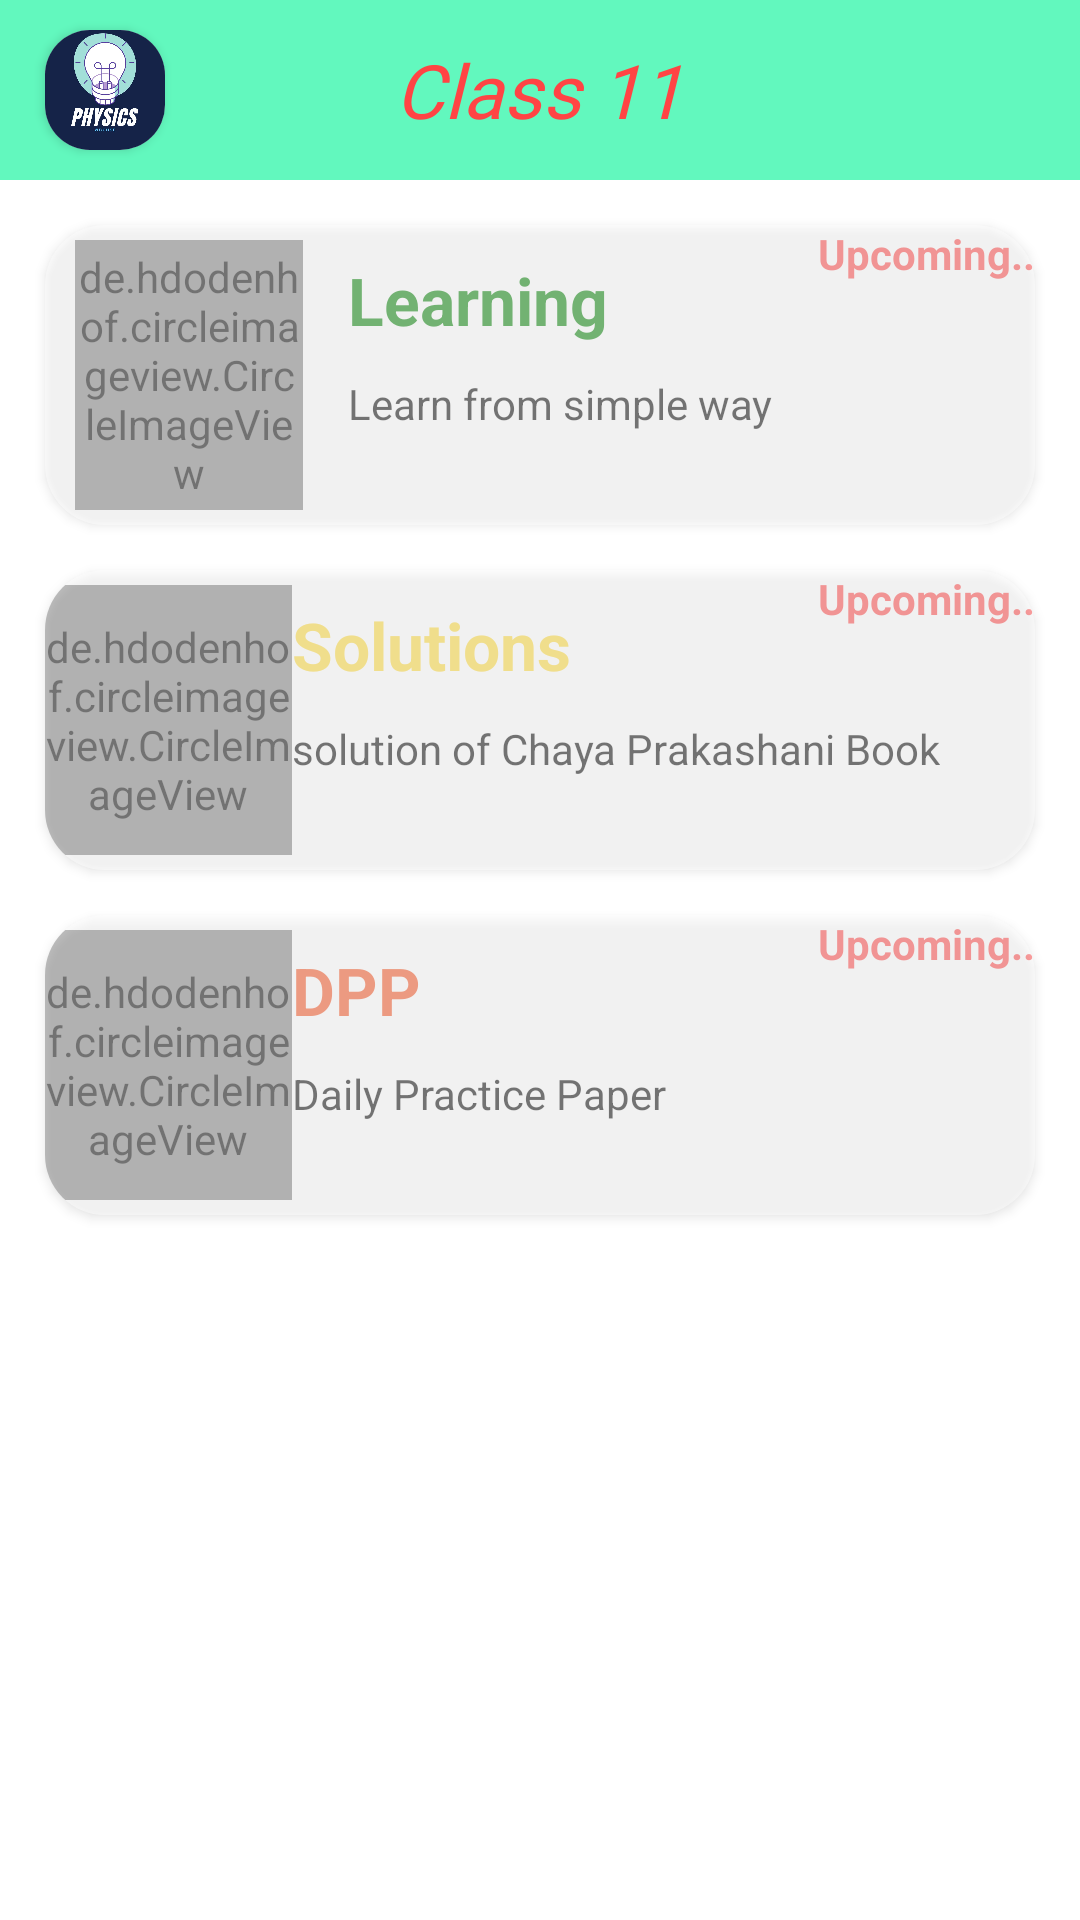

Android layout source for this screen:
<!-- AndroidManifest.xml: application theme AppTheme -->
<!-- res/layout/activity_class11_home.xml -->
<?xml version="1.0" encoding="utf-8"?>
<LinearLayout xmlns:android="http://schemas.android.com/apk/res/android"
    xmlns:app="http://schemas.android.com/apk/res-auto"
    xmlns:tools="http://schemas.android.com/tools"
    android:layout_width="match_parent"
    android:layout_height="match_parent"
    android:orientation="vertical"
    tools:context=".Class11HomeActivity">

    <RelativeLayout
        android:layout_width="match_parent"
        android:background="#62F8BE"
        android:layout_height="wrap_content">

        <ImageView
            android:layout_width="80dp"
            android:layout_marginEnd="5dp"
            android:layout_height="60dp"
            android:layout_alignParentEnd="true"/>

        <androidx.cardview.widget.CardView
            android:layout_width="wrap_content"
            app:cardCornerRadius="15dp"
            android:layout_marginStart="15dp"
            android:layout_centerVertical="true"
            android:layout_gravity="center_horizontal"
            android:layout_height="wrap_content">

            <ImageView
                android:layout_width="40dp"
                android:layout_height="40dp"
                android:src="@drawable/koho"/>


        </androidx.cardview.widget.CardView>

        <TextView
            android:layout_width="wrap_content"
            android:layout_height="wrap_content"
            android:layout_gravity="center_horizontal"
            android:textSize="25sp"
            android:layout_centerVertical="true"
            android:layout_centerHorizontal="true"
            android:textColor="@android:color/holo_red_light"
            android:textStyle="italic"
            android:fontFamily="@font/bubblegum_sans"
            android:text="Class 11" />
    </RelativeLayout>



    <ScrollView
        android:layout_width="match_parent"
        android:layout_height="wrap_content">

        <LinearLayout
            android:layout_width="match_parent"
            android:layout_height="wrap_content"
            android:orientation="vertical">


            <androidx.cardview.widget.CardView
                android:layout_width="match_parent"
                android:layout_margin="15dp"
                android:alpha="0.5"
                android:padding="5dp"
                app:cardCornerRadius="20dp"
                android:layout_height="100dp">


                <LinearLayout
                    android:layout_width="match_parent"
                    android:layout_height="match_parent"
                    android:orientation="horizontal"
                    android:background="@android:color/white"
                    android:id="@+id/class11learning"
                    android:weightSum="4">


                    <de.hdodenhof.circleimageview.CircleImageView
                        android:layout_width="0dp"
                        android:layout_height="90dp"
                        android:layout_marginStart="10dp"
                        android:src="@drawable/dida5"
                        android:layout_gravity="center"
                        android:layout_weight="1" />

                    <LinearLayout
                        android:layout_width="0dp"
                        android:layout_height="match_parent"
                        android:orientation="vertical"
                        android:layout_marginStart="15dp"
                        android:layout_weight="3"
                        android:weightSum="2">

                        <LinearLayout
                            android:layout_width="match_parent"
                            android:layout_height="0dp"
                            android:layout_weight="1"
                            android:weightSum="2"
                            android:orientation="horizontal">

                            <TextView
                                android:layout_width="0dp"
                                android:layout_height="wrap_content"
                                android:layout_weight="1"
                                android:layout_gravity="center_vertical|start"
                                android:textSize="22sp"
                                android:textColor="@color/latro"
                                android:textStyle="bold"
                                android:text="Learning"/>

                            <TextView
                                android:layout_width="0dp"
                                android:layout_height="wrap_content"
                                android:layout_weight="1"
                                android:layout_gravity="end"
                                android:gravity="end"
                                android:text="Upcoming.."
                                android:textStyle="bold"
                                android:textColor="@android:color/holo_red_light"/>

                        </LinearLayout>
                        <TextView
                            android:layout_width="wrap_content"
                            android:layout_height="0dp"
                            android:textColor="@android:color/black"
                            android:layout_weight="1"
                            android:layout_gravity="center_vertical"
                            android:text="Learn from simple way"/>
                    </LinearLayout>

                </LinearLayout>


            </androidx.cardview.widget.CardView>
            <androidx.cardview.widget.CardView
                android:layout_width="match_parent"
                android:layout_marginEnd="15dp"
                android:layout_marginStart="15dp"
                android:layout_marginBottom="15dp"
                android:padding="5dp"
                android:alpha="0.5"
                app:cardCornerRadius="20dp"
                android:layout_height="100dp">


                <LinearLayout
                    android:layout_width="match_parent"
                    android:id="@+id/class11solutions"
                    android:layout_height="match_parent"
                    android:orientation="horizontal"
                    android:background="@android:color/white"
                    android:weightSum="4">


                    <de.hdodenhof.circleimageview.CircleImageView
                        android:layout_width="0dp"
                        android:layout_height="90dp"
                        android:src="@drawable/realestate1"
                        android:layout_gravity="center"
                        android:layout_weight="1" />

                    <LinearLayout
                        android:layout_width="0dp"
                        android:layout_height="match_parent"
                        android:orientation="vertical"
                        android:layout_weight="3"
                        android:weightSum="2">

                        <LinearLayout
                            android:layout_width="match_parent"
                            android:layout_height="0dp"
                            android:layout_weight="1"
                            android:weightSum="2"
                            android:orientation="horizontal">

                            <TextView
                                android:layout_width="0dp"
                                android:layout_height="wrap_content"
                                android:layout_weight="1"
                                android:layout_gravity="center_vertical|start"
                                android:textSize="22sp"
                                android:textColor="@color/cpydt"
                                android:textStyle="bold"
                                android:text="Solutions"/>

                            <TextView
                                android:layout_width="0dp"
                                android:layout_height="wrap_content"
                                android:layout_weight="1"
                                android:text="Upcoming.."
                                android:textStyle="bold"
                                android:gravity="end"
                                android:textColor="@android:color/holo_red_light"/>

                        </LinearLayout>
                        <TextView
                            android:layout_width="wrap_content"
                            android:layout_height="0dp"
                            android:layout_weight="1"
                            android:textColor="@android:color/black"
                            android:text="solution of Chaya Prakashani Book"/>
                    </LinearLayout>

                </LinearLayout>


            </androidx.cardview.widget.CardView>
            <androidx.cardview.widget.CardView
                android:layout_width="match_parent"
                android:layout_marginEnd="15dp"
                android:layout_marginStart="15dp"
                android:layout_marginBottom="15dp"
                android:padding="5dp"
                android:alpha="0.5"
                app:cardCornerRadius="20dp"
                android:layout_height="100dp">


                <LinearLayout
                    android:layout_width="match_parent"
                    android:layout_height="match_parent"
                    android:orientation="horizontal"
                    android:background="@android:color/white"
                    android:weightSum="4">


                    <de.hdodenhof.circleimageview.CircleImageView
                        android:layout_width="0dp"
                        android:layout_height="90dp"
                        android:src="@drawable/testseries"
                        android:layout_gravity="center"
                        android:layout_weight="1" />

                    <LinearLayout
                        android:layout_width="0dp"
                        android:layout_height="match_parent"
                        android:orientation="vertical"
                        android:layout_weight="3"
                        android:weightSum="2">

                        <LinearLayout
                            android:layout_width="match_parent"
                            android:layout_height="0dp"
                            android:layout_weight="1"
                            android:weightSum="2"
                            android:orientation="horizontal">

                            <TextView
                                android:layout_width="0dp"
                                android:layout_height="wrap_content"
                                android:layout_weight="1"
                                android:layout_gravity="center_vertical|start"
                                android:textSize="22sp"
                                android:textColor="@color/cpy"
                                android:textStyle="bold"
                                android:text="DPP"/>

                            <TextView
                                android:layout_width="0dp"
                                android:layout_height="wrap_content"
                                android:layout_weight="1"
                                android:text="Upcoming.."
                                android:textStyle="bold"
                                android:gravity="end"
                                android:textColor="@android:color/holo_red_light"/>

                        </LinearLayout>
                        <TextView
                            android:layout_width="wrap_content"
                            android:layout_height="0dp"
                            android:layout_weight="1"
                            android:textColor="@android:color/black"
                            android:text="Daily Practice Paper"/>
                    </LinearLayout>

                </LinearLayout>


            </androidx.cardview.widget.CardView>


        </LinearLayout>

    </ScrollView>


</LinearLayout>
<!-- resources referenced by this layout -->
<resources>
  <color name="cpy">#F4511E</color>
  <color name="cpydt">#FDD835</color>
  <color name="latro">#008000</color>
  <!-- drawable koho: jpg bitmap (drawable, 31432 bytes) -->
  <style name="AppTheme" parent="Theme.MaterialComponents.Light.NoActionBar">
          <item name="colorPrimary">@color/colorPrimary</item>
          <item name="colorPrimaryDark">@color/colorPrimaryDark</item>
          <item name="colorAccent">@color/colorAccent</item>
  
          
          <item name="material_dialog_background">#FFFFFF</item>
          <item name="material_dialog_title_text_color">#000000</item>
          <item name="material_dialog_message_text_color">#5F5F5F</item>
          <item name="material_dialog_positive_button_color">@color/colorAccent</item>
          <item name="material_dialog_positive_button_text_color">#FFFFFF</item>
          <item name="material_dialog_negative_button_text_color">@color/colorAccent</item>
      </style>
  <color name="colorPrimary">#950277BD</color>
  <color name="colorPrimaryDark">#BF0277BD</color>
  <color name="colorAccent">#03DAC5</color>
</resources>
